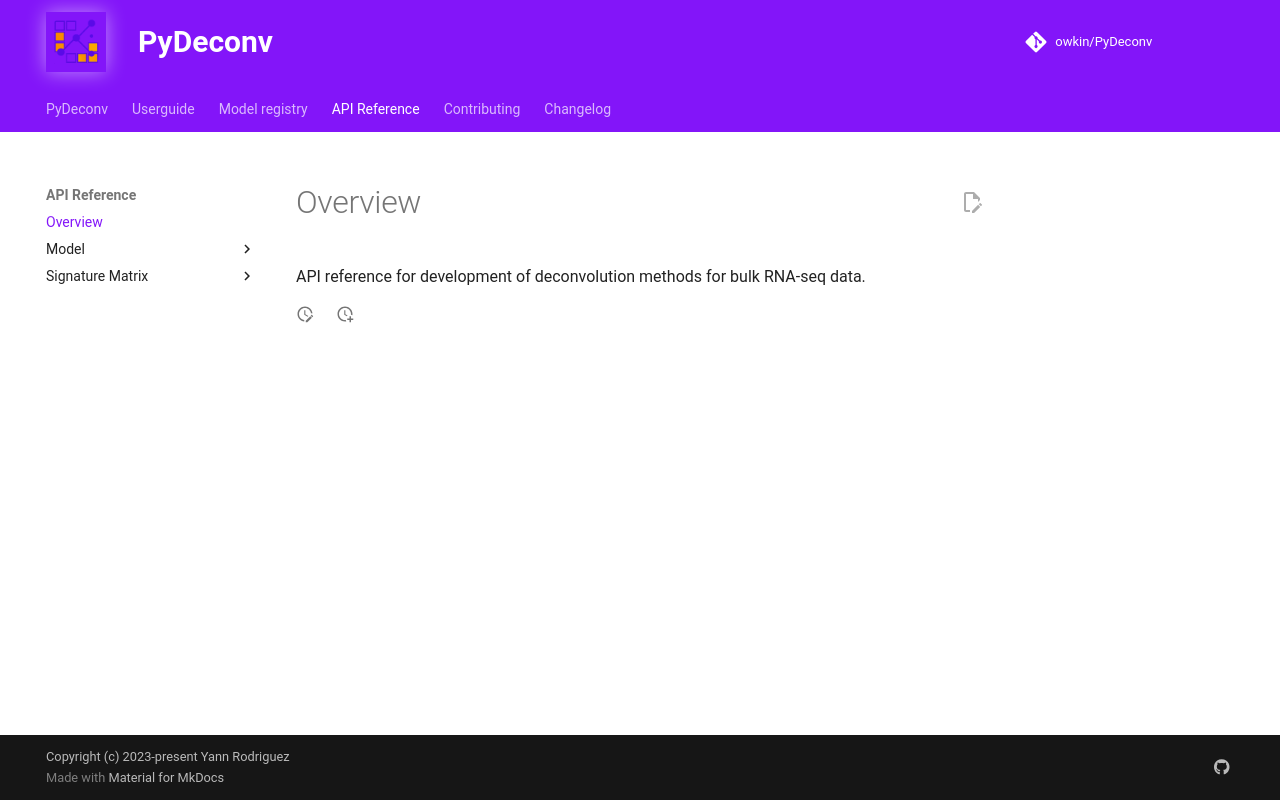

repository: owkin/PyDeconv · page: api/index.html · generator: mkdocs

API reference for development of deconvolution methods for bulk RNA-seq data.
